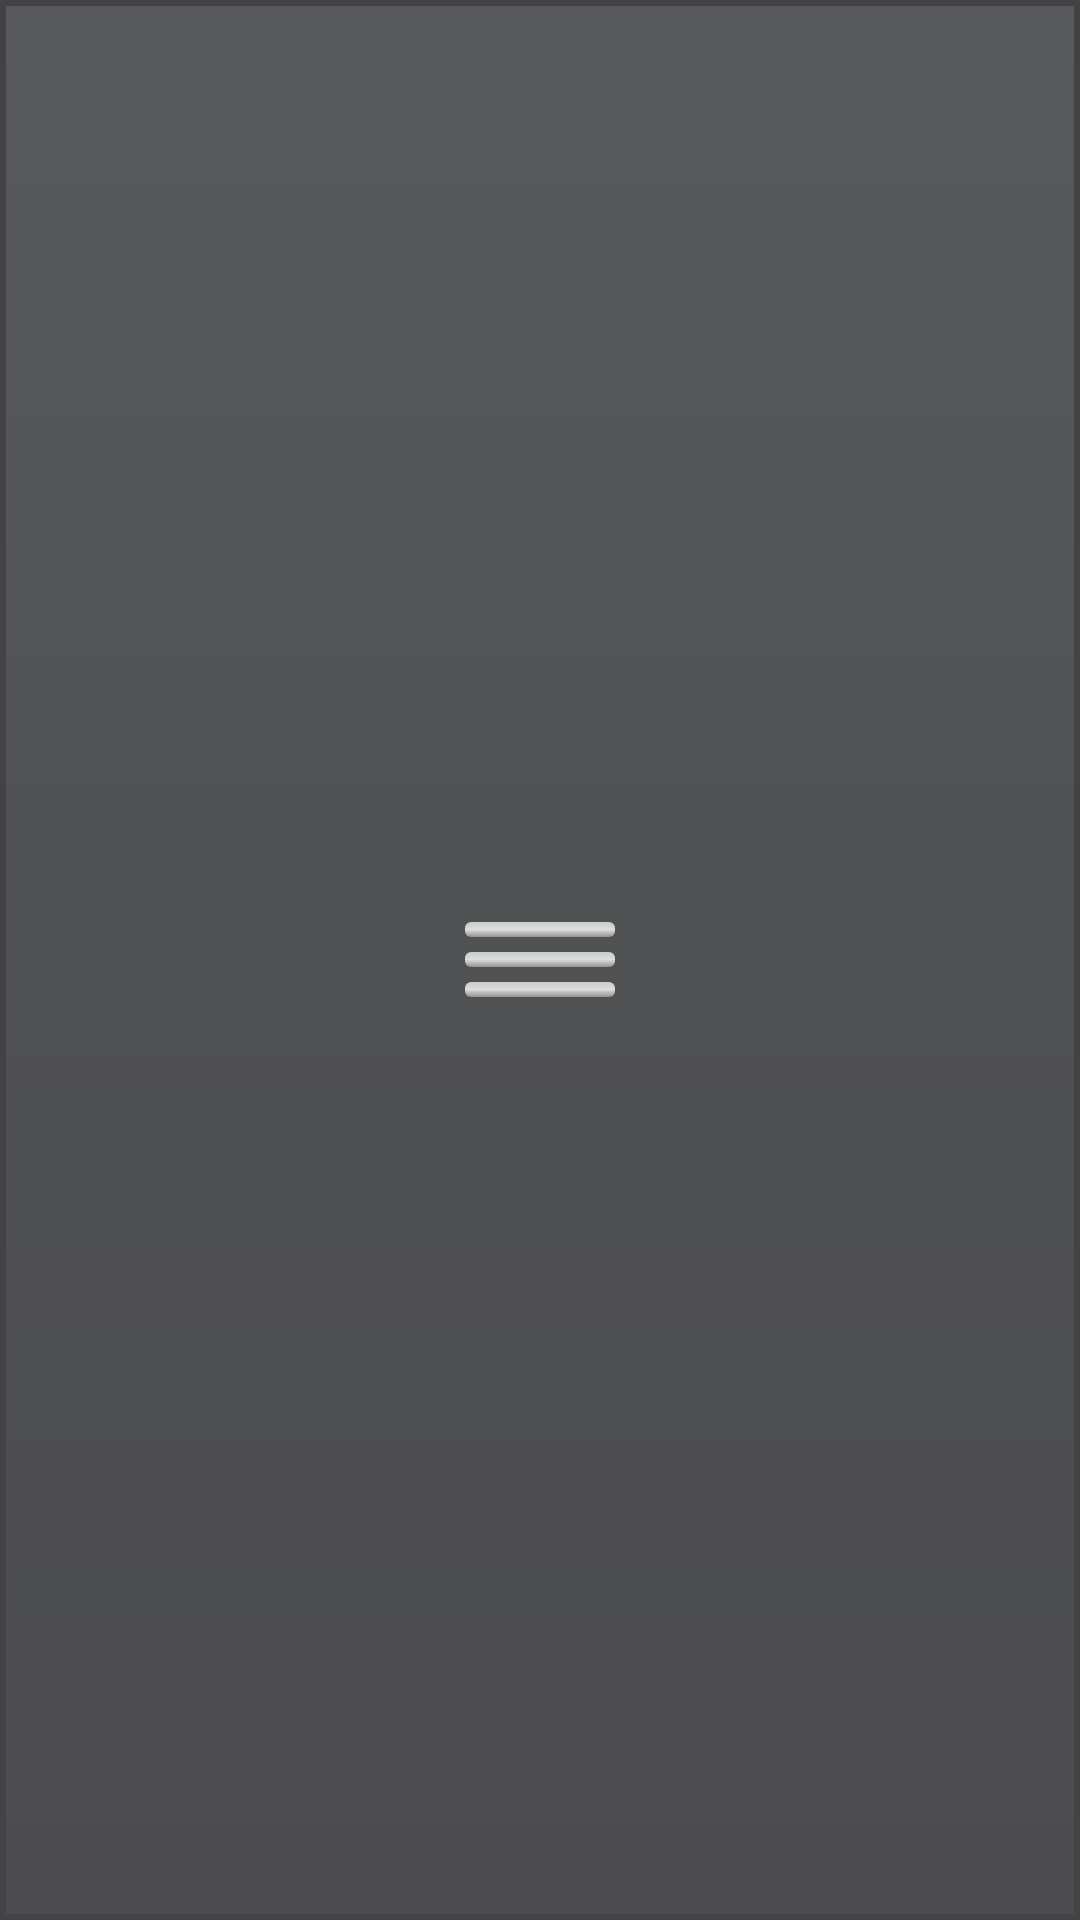

The Android layout XML behind this screen, and the referenced resources:
<!-- AndroidManifest.xml: application theme AppTheme -->
<!-- res/layout/view_stat_list_toggle.xml -->
<?xml version="1.0" encoding="utf-8"?>
<RelativeLayout xmlns:android="http://schemas.android.com/apk/res/android"
    android:layout_width="match_parent"
    android:layout_height="match_parent"
    android:background="@drawable/shape_toggle_background" >

    

    <RelativeLayout
        android:id="@+id/middleLine"
        android:layout_width="50dp"
        android:layout_height="5dp"
        android:layout_centerInParent="true"
        android:background="@drawable/shape_toggle_lines" />

    <RelativeLayout
        android:layout_width="50dp"
        android:layout_height="5dp"
        android:layout_above="@+id/middleLine"
        android:layout_centerInParent="true"
        android:layout_marginBottom="5dp"
        android:background="@drawable/shape_toggle_lines" />

    <RelativeLayout
        android:layout_width="50dp"
        android:layout_height="5dp"
        android:layout_below="@+id/middleLine"
        android:layout_centerInParent="true"
        android:layout_marginTop="5dp"
        android:background="@drawable/shape_toggle_lines" />

</RelativeLayout>
<!-- resources referenced by this layout -->
<resources>
  <!-- drawable shape_toggle_background (drawable) -->
  <?xml version="1.0" encoding="utf-8"?>
  <shape xmlns:android="http://schemas.android.com/apk/res/android" android:shape="rectangle">
     	<stroke android:width="2dp" android:color="@color/DeltaMidGrey" />
  	<gradient
      	android:startColor="#58595b"
      	android:centerColor="#505153"
      	android:endColor="#4c4c4e"
      	android:angle="270" />   
  </shape>
  <!-- drawable shape_toggle_lines (drawable) -->
  <?xml version="1.0" encoding="utf-8"?>
  <shape xmlns:android="http://schemas.android.com/apk/res/android" android:shape="rectangle">
  	 <corners android:radius="2dp" />
  	
  	<gradient
      	android:startColor="#cacbcc"
      	android:centerColor="#dddddd"
      	android:endColor="#929394"
      	android:angle="270" />   
  </shape>
  <style name="AppTheme" parent="AppBaseTheme">
          
          <item name="android:windowNoTitle">true</item>
      </style>
  <color name="DeltaMidGrey">#434345</color>
  <style name="AppBaseTheme" parent="android:Theme.Light">
          
      </style>
</resources>
